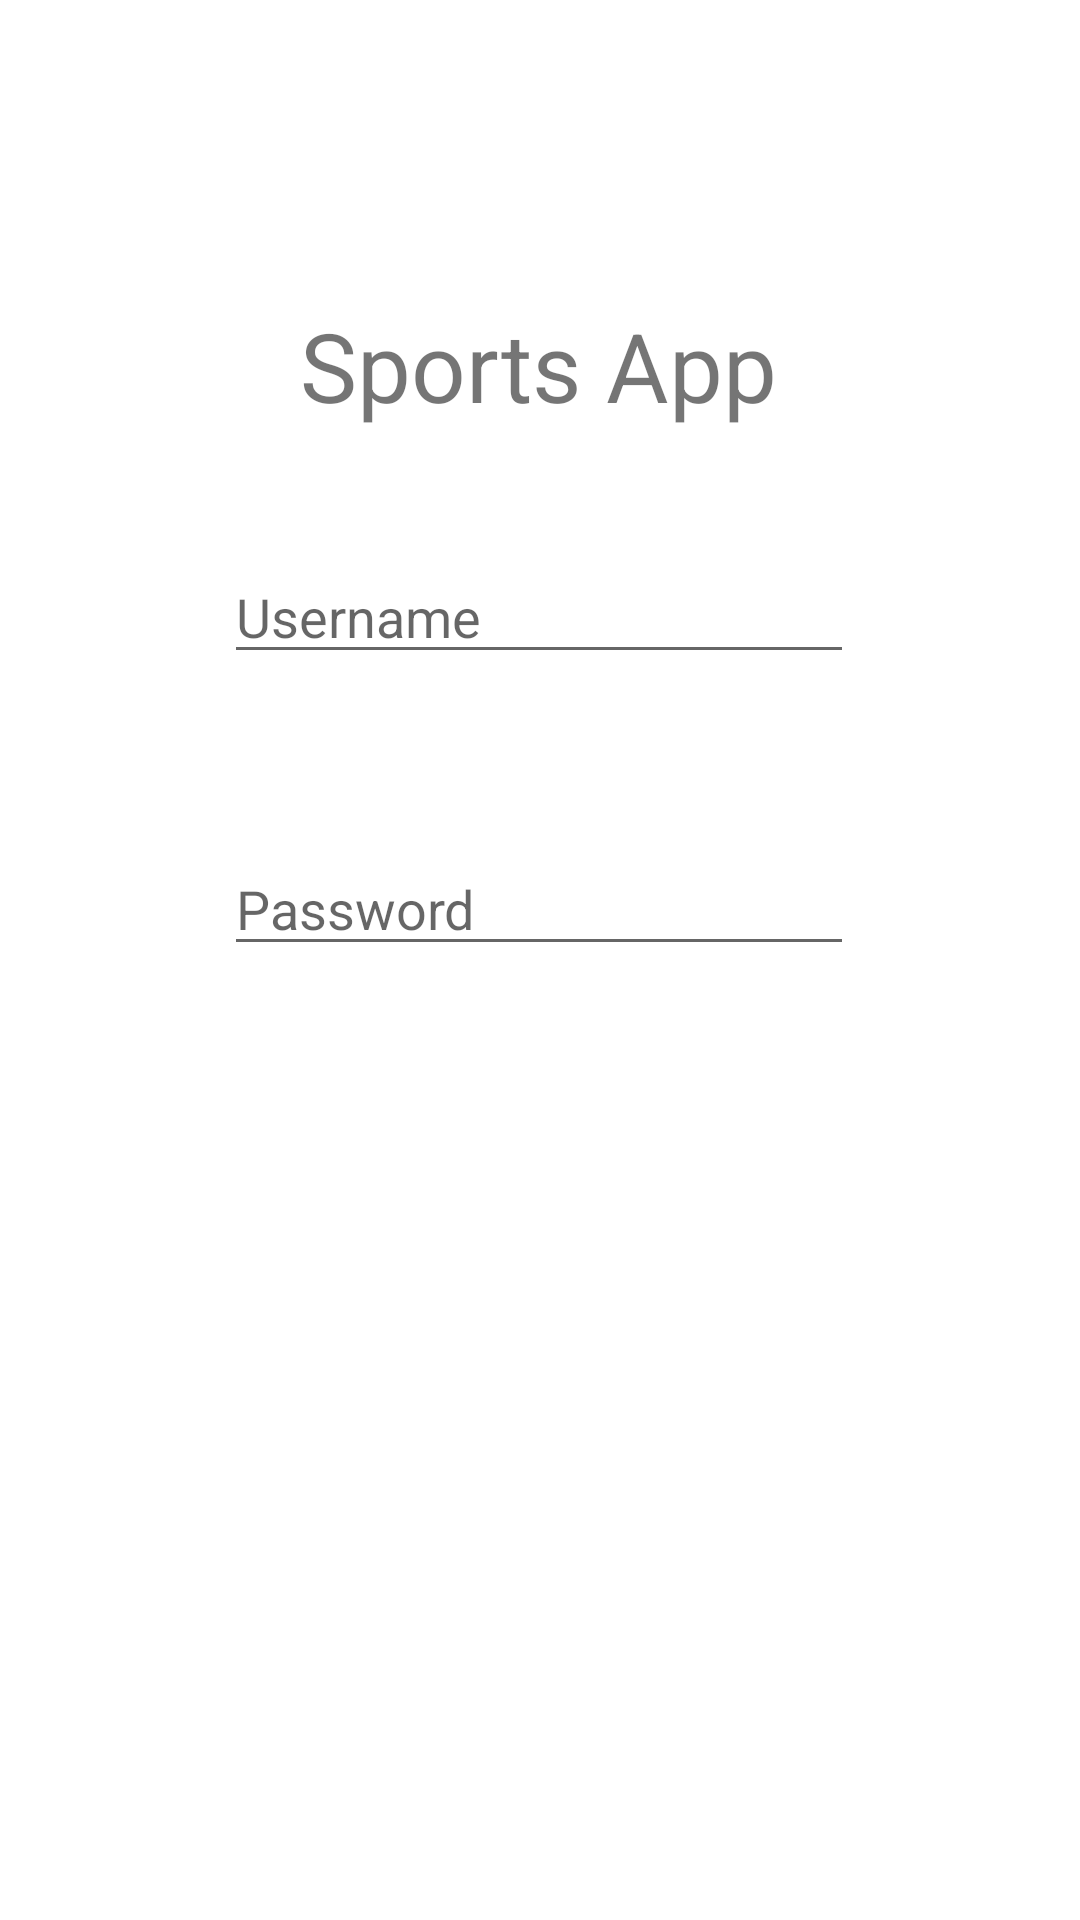

Produce the Android XML layout that renders to this screen, including the resource entries it uses.
<!-- AndroidManifest.xml: application theme Theme.SportsApp -->
<!-- res/layout/activity_main.xml -->
<?xml version="1.0" encoding="utf-8"?>
<androidx.constraintlayout.widget.ConstraintLayout xmlns:android="http://schemas.android.com/apk/res/android"
    xmlns:app="http://schemas.android.com/apk/res-auto"
    xmlns:tools="http://schemas.android.com/tools"
    android:layout_width="match_parent"
    android:layout_height="match_parent"
    tools:context=".MainActivity">

    <TextView
        android:id="@+id/textView"
        android:layout_width="wrap_content"
        android:layout_height="wrap_content"
        android:text="Sports App"
        android:textSize="32sp"
        app:layout_constraintBottom_toBottomOf="parent"
        app:layout_constraintEnd_toEndOf="parent"
        app:layout_constraintHorizontal_bias="0.498"
        app:layout_constraintStart_toStartOf="parent"
        app:layout_constraintTop_toTopOf="parent"
        app:layout_constraintVertical_bias="0.168" />

    <EditText
        android:id="@+id/editTextUsername"
        android:layout_width="wrap_content"
        android:layout_height="wrap_content"
        android:layout_marginTop="40dp"
        android:ems="10"
        android:inputType="textPersonName"
        android:hint="Username"
        app:layout_constraintEnd_toEndOf="parent"
        app:layout_constraintHorizontal_bias="0.497"
        app:layout_constraintStart_toStartOf="parent"
        app:layout_constraintTop_toBottomOf="@+id/textView" />

    <EditText
        android:id="@+id/editTextPassword"
        android:layout_width="wrap_content"
        android:layout_height="wrap_content"
        android:layout_marginTop="56dp"
        android:ems="10"
        android:hint="Password"
        android:inputType="textPersonName"
        app:layout_constraintEnd_toEndOf="parent"
        app:layout_constraintHorizontal_bias="0.497"
        app:layout_constraintStart_toStartOf="parent"
        app:layout_constraintTop_toBottomOf="@+id/editTextUsername" />

</androidx.constraintlayout.widget.ConstraintLayout>
<!-- resources referenced by this layout -->
<resources>
  <style name="Theme.SportsApp" parent="Theme.MaterialComponents.DayNight.DarkActionBar">
          
          <item name="colorPrimary">@color/purple_500</item>
          <item name="colorPrimaryVariant">@color/purple_700</item>
          <item name="colorOnPrimary">@color/white</item>
          
          <item name="colorSecondary">@color/teal_200</item>
          <item name="colorSecondaryVariant">@color/teal_700</item>
          <item name="colorOnSecondary">@color/black</item>
          
          <item name="android:statusBarColor">?attr/colorPrimaryVariant</item>
          
      </style>
  <color name="purple_500">#FF6200EE</color>
  <color name="purple_700">#FF3700B3</color>
  <color name="white">#FFFFFFFF</color>
  <color name="teal_200">#FF03DAC5</color>
  <color name="teal_700">#FF018786</color>
  <color name="black">#FF000000</color>
</resources>
